Labelled photos from "dataset", an image-classification folder in bhavyatadvi/smartcitizenhubfinal. The possible labels are: garbage, graffiti, streetlight.

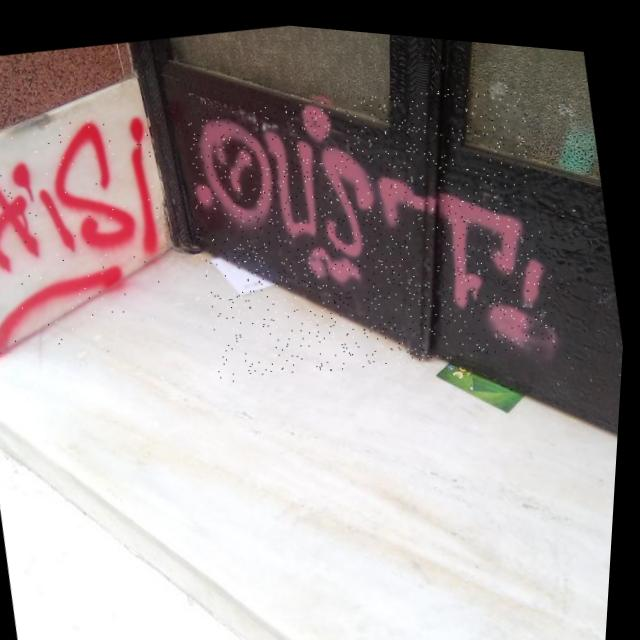
Label: graffiti

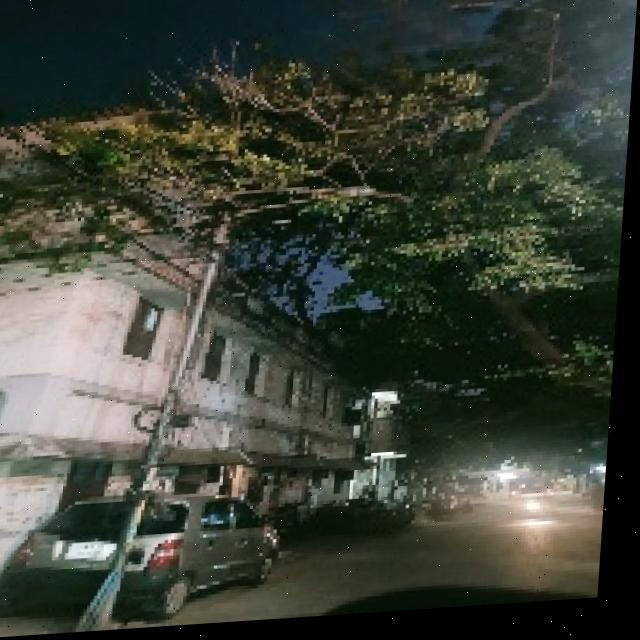
Label: streetlight

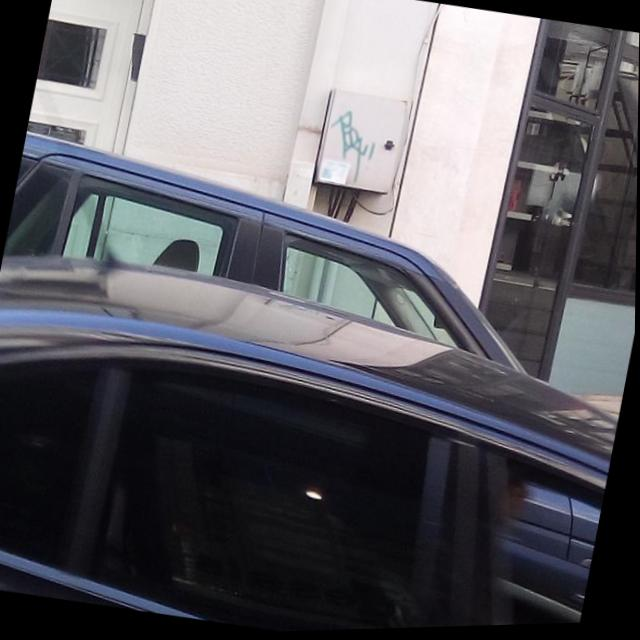
Label: graffiti

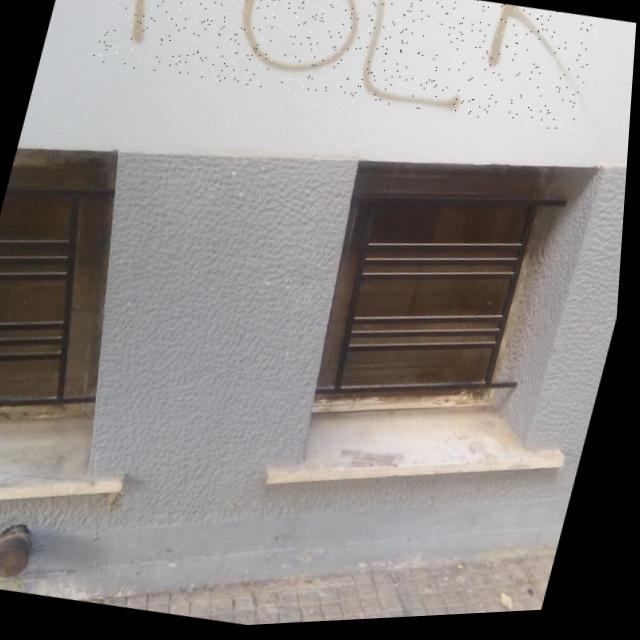
Label: graffiti

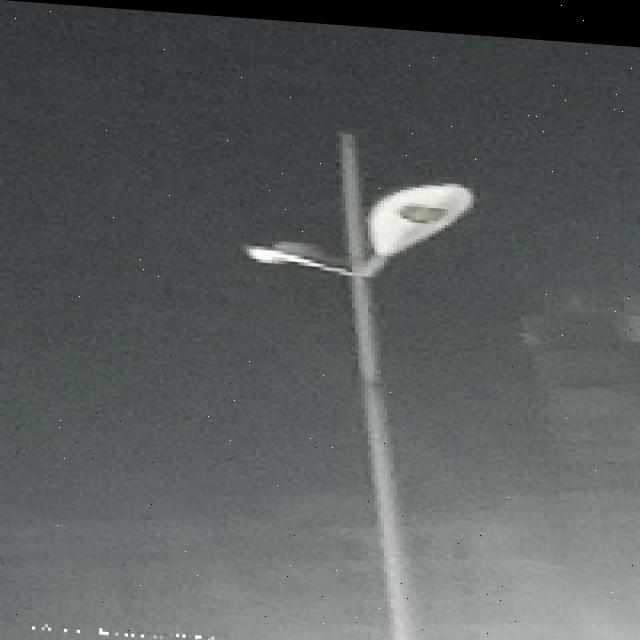
Label: streetlight

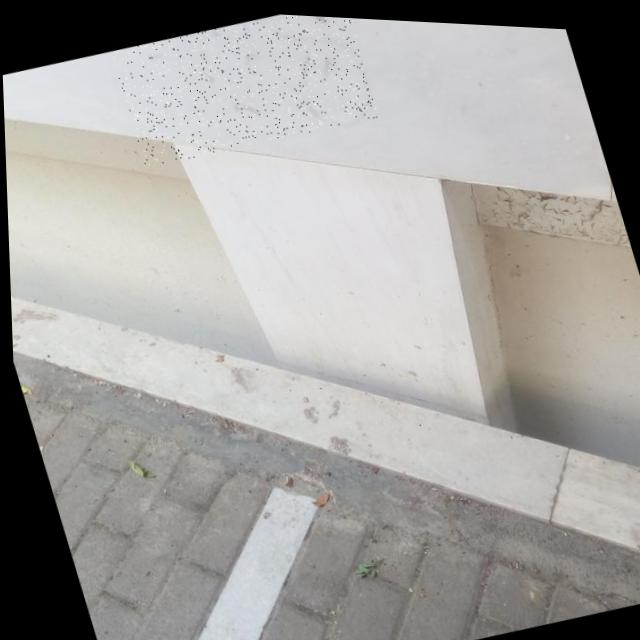
Label: graffiti
